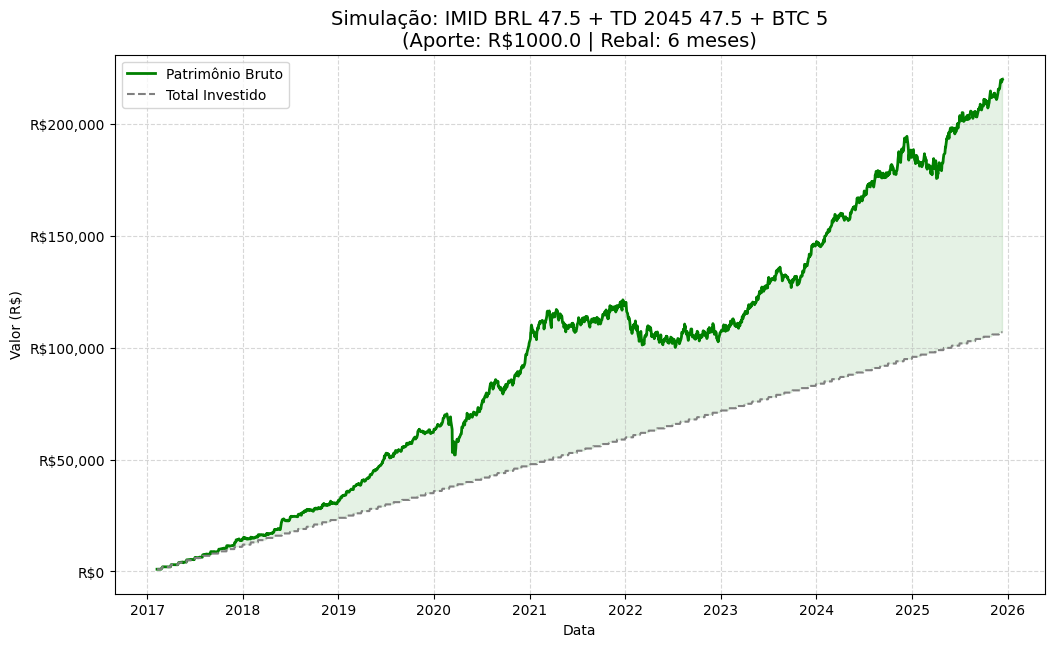

Data behind this chart, as committed beside it:
Date; Total Investido; Patrimônio Bruto
2017-02-08; 1000,0; 1000,0
2017-02-09; 1000,0; 1007,9117627748456
2017-02-10; 1000,0; 1017,2557239873721
2017-02-13; 1000,0; 1020,5677214733921
2017-02-14; 1000,0; 1017,6431629872847
2017-02-15; 1000,0; 1017,5854871491041
2017-02-16; 1000,0; 1009,1734370365896
2017-02-17; 1000,0; 1010,5119674494435
2017-02-20; 1000,0; 1019,1063020500543
2017-02-21; 1000,0; 1024,6439075463516
2017-02-22; 1000,0; 1032,6070799221643
2017-02-23; 1000,0; 1036,18844123018
2017-02-24; 1000,0; 1043,522295623033
2017-03-01; 2000,0; 2056,4247694243277
2017-03-02; 2000,0; 2074,193859602745
2017-03-03; 2000,0; 2078,3082882652334
2017-03-06; 2000,0; 2076,8749538916827
2017-03-07; 2000,0; 2073,7088180922165
2017-03-08; 2000,0; 2075,9670654302436
2017-03-09; 2000,0; 2069,7898645540718
2017-03-10; 2000,0; 2072,8522516038265
2017-03-13; 2000,0; 2092,8226389670863
2017-03-14; 2000,0; 2079,960964886373
2017-03-15; 2000,0; 2066,159247301226
2017-03-16; 2000,0; 2053,0157855979937
2017-03-17; 2000,0; 2046,662029979532
2017-03-20; 2000,0; 2042,6727985969706
2017-03-21; 2000,0; 2045,4976466223025
2017-03-22; 2000,0; 2014,0278859052366
2017-03-23; 2000,0; 2017,8692312064982
2017-03-24; 2000,0; 2019,555793524137
2017-03-27; 2000,0; 2013,899440184997
2017-03-28; 2000,0; 2037,1087287496493
2017-03-29; 2000,0; 2042,1832889004174
2017-03-30; 2000,0; 2037,1802803621601
2017-03-31; 2000,0; 2048,888331696995
2017-04-03; 3000,0; 3049,708507314863
2017-04-04; 3000,0; 3046,2759564411767
2017-04-05; 3000,0; 3035,412438459989
2017-04-06; 3000,0; 3029,9387761352286
2017-04-07; 3000,0; 3025,6340626410743
2017-04-10; 3000,0; 3043,5514685126586
2017-04-11; 3000,0; 3036,9451993369394
2017-04-12; 3000,0; 3015,2474614381294
2017-04-13; 3000,0; 3006,6890851548774
2017-04-18; 3000,0; 2964,9152090866455
2017-04-19; 3000,0; 2970,9775641412534
2017-04-20; 3000,0; 2979,6256040691906
2017-04-24; 3000,0; 2997,4398801835246
2017-04-25; 3000,0; 2986,2406162977586
2017-04-26; 3000,0; 2984,3012490017322
2017-04-27; 3000,0; 2992,999654861708
2017-04-28; 3000,0; 2995,1230428337776
2017-05-02; 4000,0; 4013,58339763459
2017-05-03; 4000,0; 4018,409734382628
2017-05-04; 4000,0; 4045,4914647446694
2017-05-05; 4000,0; 4045,1490356810973
2017-05-08; 4000,0; 4100,000200252261
2017-05-09; 4000,0; 4121,015593933155
2017-05-10; 4000,0; 4110,812478934589
... 2,090 more rows
